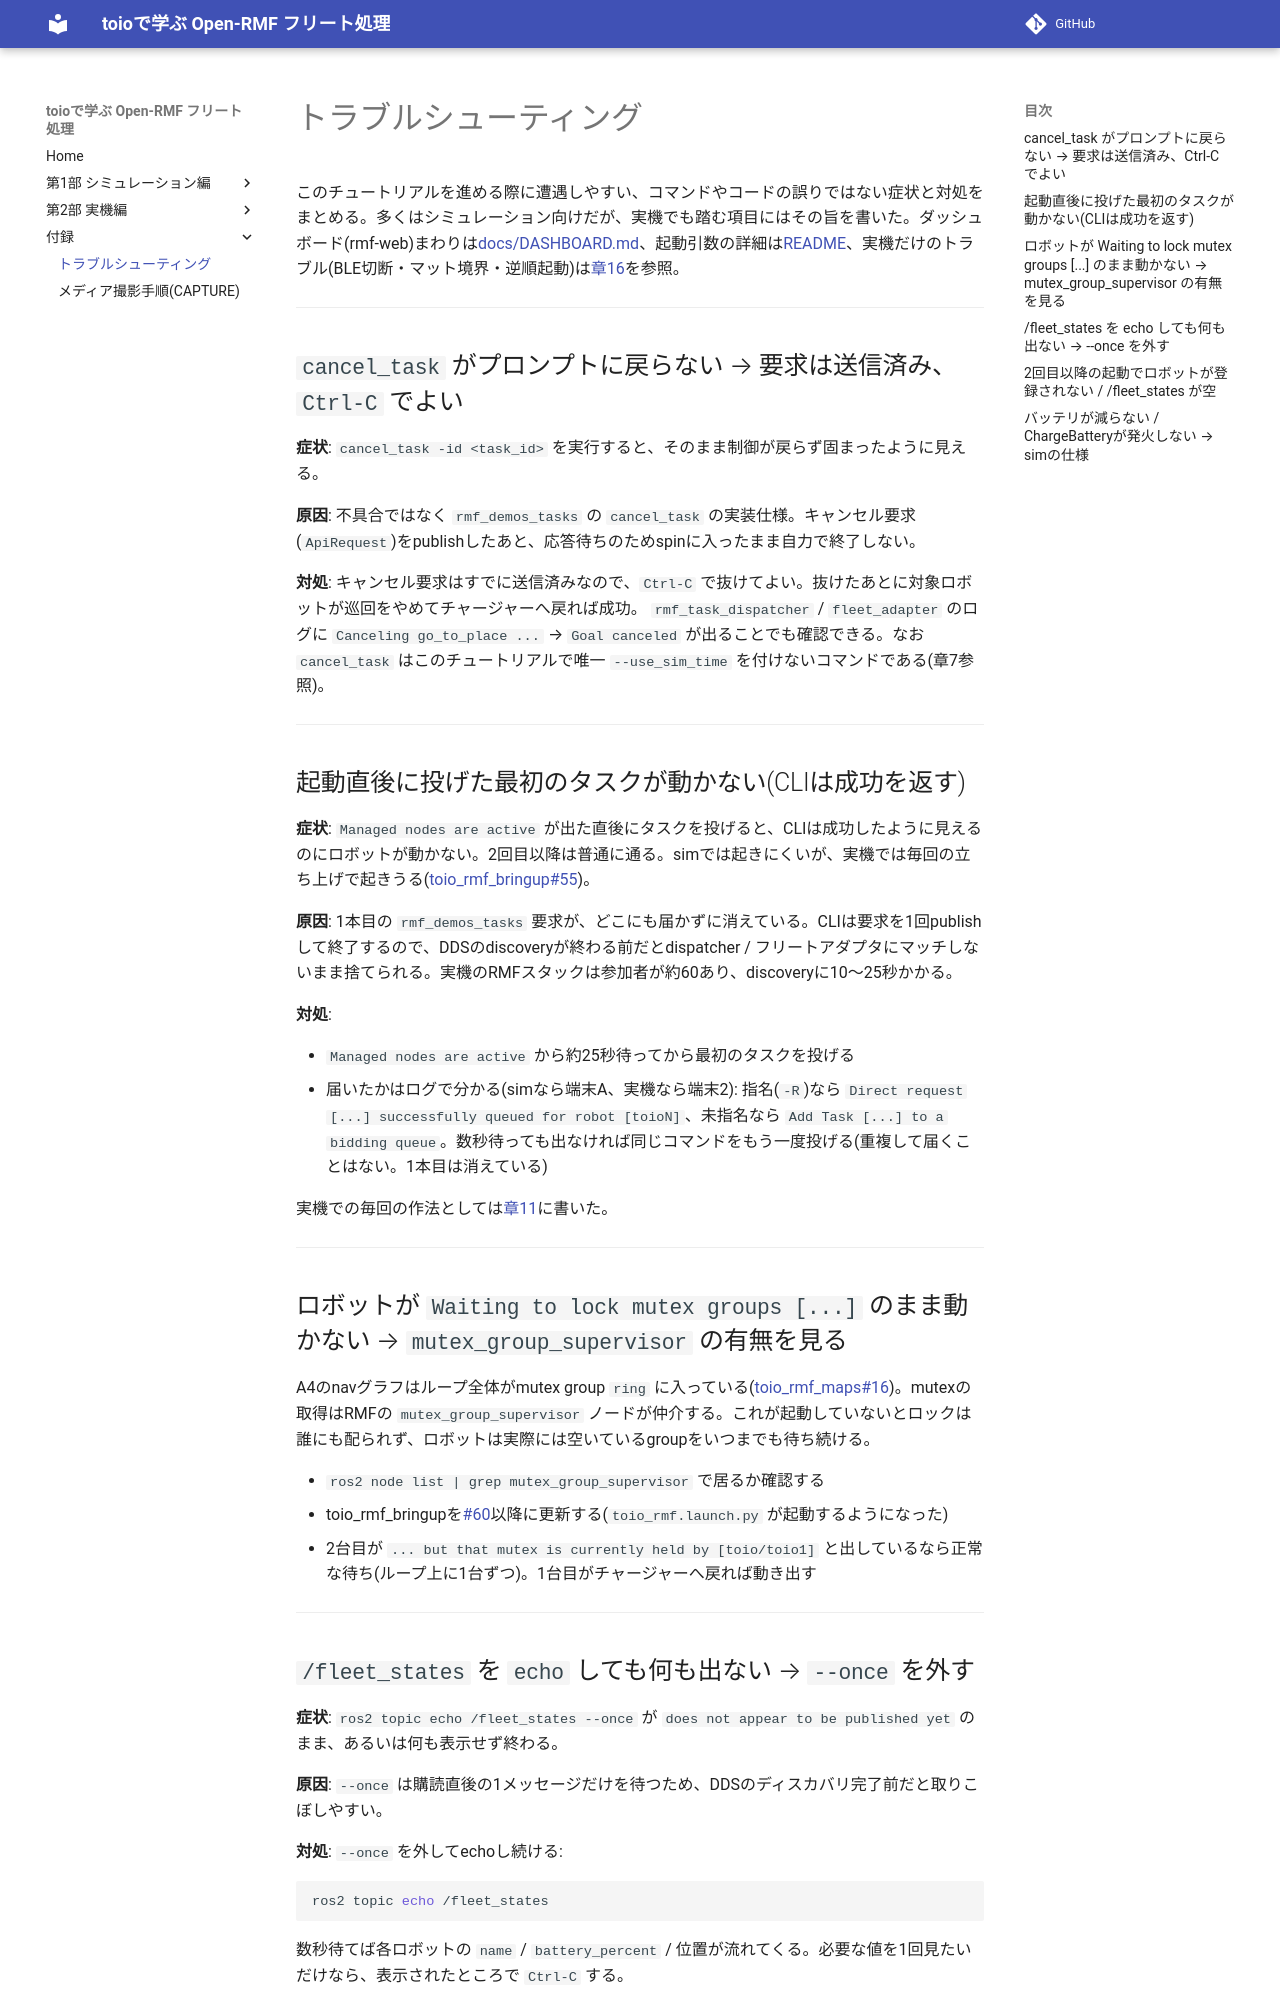

repository: atinfinity/toio_rmf_tutorial · page: TROUBLESHOOTING/index.html · generator: mkdocs

# トラブルシューティング(シミュレーション)

このチュートリアルをシミュレーションで進める際に遭遇しやすい、
**コマンドやコードの誤りではない**症状と対処をまとめる。ダッシュボード
(rmf-web)まわりは [docs/DASHBOARD.md](https://github.com/atinfinity/toio_rmf_bringup/blob/main/docs/DASHBOARD.md)、
起動引数の詳細は [README](https://github.com/atinfinity/toio_rmf_bringup/blob/main/README.md) を参照。

---

## `cancel_task` がプロンプトに戻らない

**症状**: `cancel_task -id <task_id>` を実行すると、そのまま制御が戻らず
固まったように見える。

**原因**: 不具合ではなく `rmf_demos_tasks` の `cancel_task` の実装仕様。
キャンセル要求(`ApiRequest`)を publish したあと、応答待ちのため spin に
入ったまま自力で終了しない。

**対処**: **キャンセル要求はすでに送信済み**なので、`Ctrl-C` で抜けてよい。
抜けたあとに対象ロボットが巡回をやめてチャージャーへ戻れば成功。
`rmf_task_dispatcher` / `fleet_adapter` のログに
`Canceling go_to_place ...` → `Goal canceled` が出ることでも確認できる。
なお `cancel_task` はこのチュートリアルで唯一 `--use_sim_time` を付けない
コマンドである(章7参照)。

---

## 起動直後に投げた最初のタスクが動かない(CLI は成功を返す)

`Managed nodes are active` が 2 つ出た直後(25 秒以内)に投げた 1 本目の
`rmf_demos_tasks` 要求が、どこにも届かずに消えることがある。CLI は要求を
1 回 publish して終了するので、DDS の discovery が終わる前だと dispatcher /
フリートアダプタにマッチしないまま捨てられる
([toio_rmf_bringup#55](https://github.com/atinfinity/toio_rmf_bringup/issues/55))。
実機の RMF スタックは参加者が約 60 あり、discovery に 10〜25 秒かかる。

- 起動後 25 秒ほど待ってから最初のタスクを投げる
- 届いたかは端末Aのログで分かる: 指名(`-R`)なら
  `Direct request [...] successfully queued for robot [toioN]`、未指名なら
  `Add Task [...] to a bidding queue`。数秒待っても出なければ同じコマンドを
  もう一度投げる(重複して届くことはない。1 本目は消えている)

## ロボットが `Waiting to lock mutex groups [...]` のまま動かない

A4 の navグラフはループ全体が mutex group `ring` に入っている
([toio_rmf_maps#16](https://github.com/atinfinity/toio_rmf_maps/pull/16))。mutex の
取得は RMF の `mutex_group_supervisor` ノードが仲介するので、これが起動していないと
誰も保持していない group を永遠に待つ。

- `ros2 node list | grep mutex_group_supervisor` で居るか確認する
- toio_rmf_bringup を [#60](https://github.com/atinfinity/toio_rmf_bringup/pull/60)
  以降に更新する(`toio_rmf.launch.py` が起動するようになった)
- 2台目が `... but that mutex is currently held by [toio/toio1]` と出しているなら
  正常な待ち(ループ上に1台ずつ)。1台目がチャージャーへ戻れば動き出す

## `/fleet_states` を `echo` しても何も出ない

**症状**: `ros2 topic echo /fleet_states --once` が
`does not appear to be published yet` のまま、あるいは何も表示せず終わる。

**原因**: `--once` は購読直後の1メッセージだけを待つため、DDSの
ディスカバリ完了前だと取りこぼしやすい。

**対処**: `--once` を外して echo し続ける:

```bash
ros2 topic echo /fleet_states
```

数秒待てば各ロボットの `name` / `battery_percent` / 位置が流れてくる。
必要な値を1回見たいだけなら、表示されたところで `Ctrl-C` する。

---
